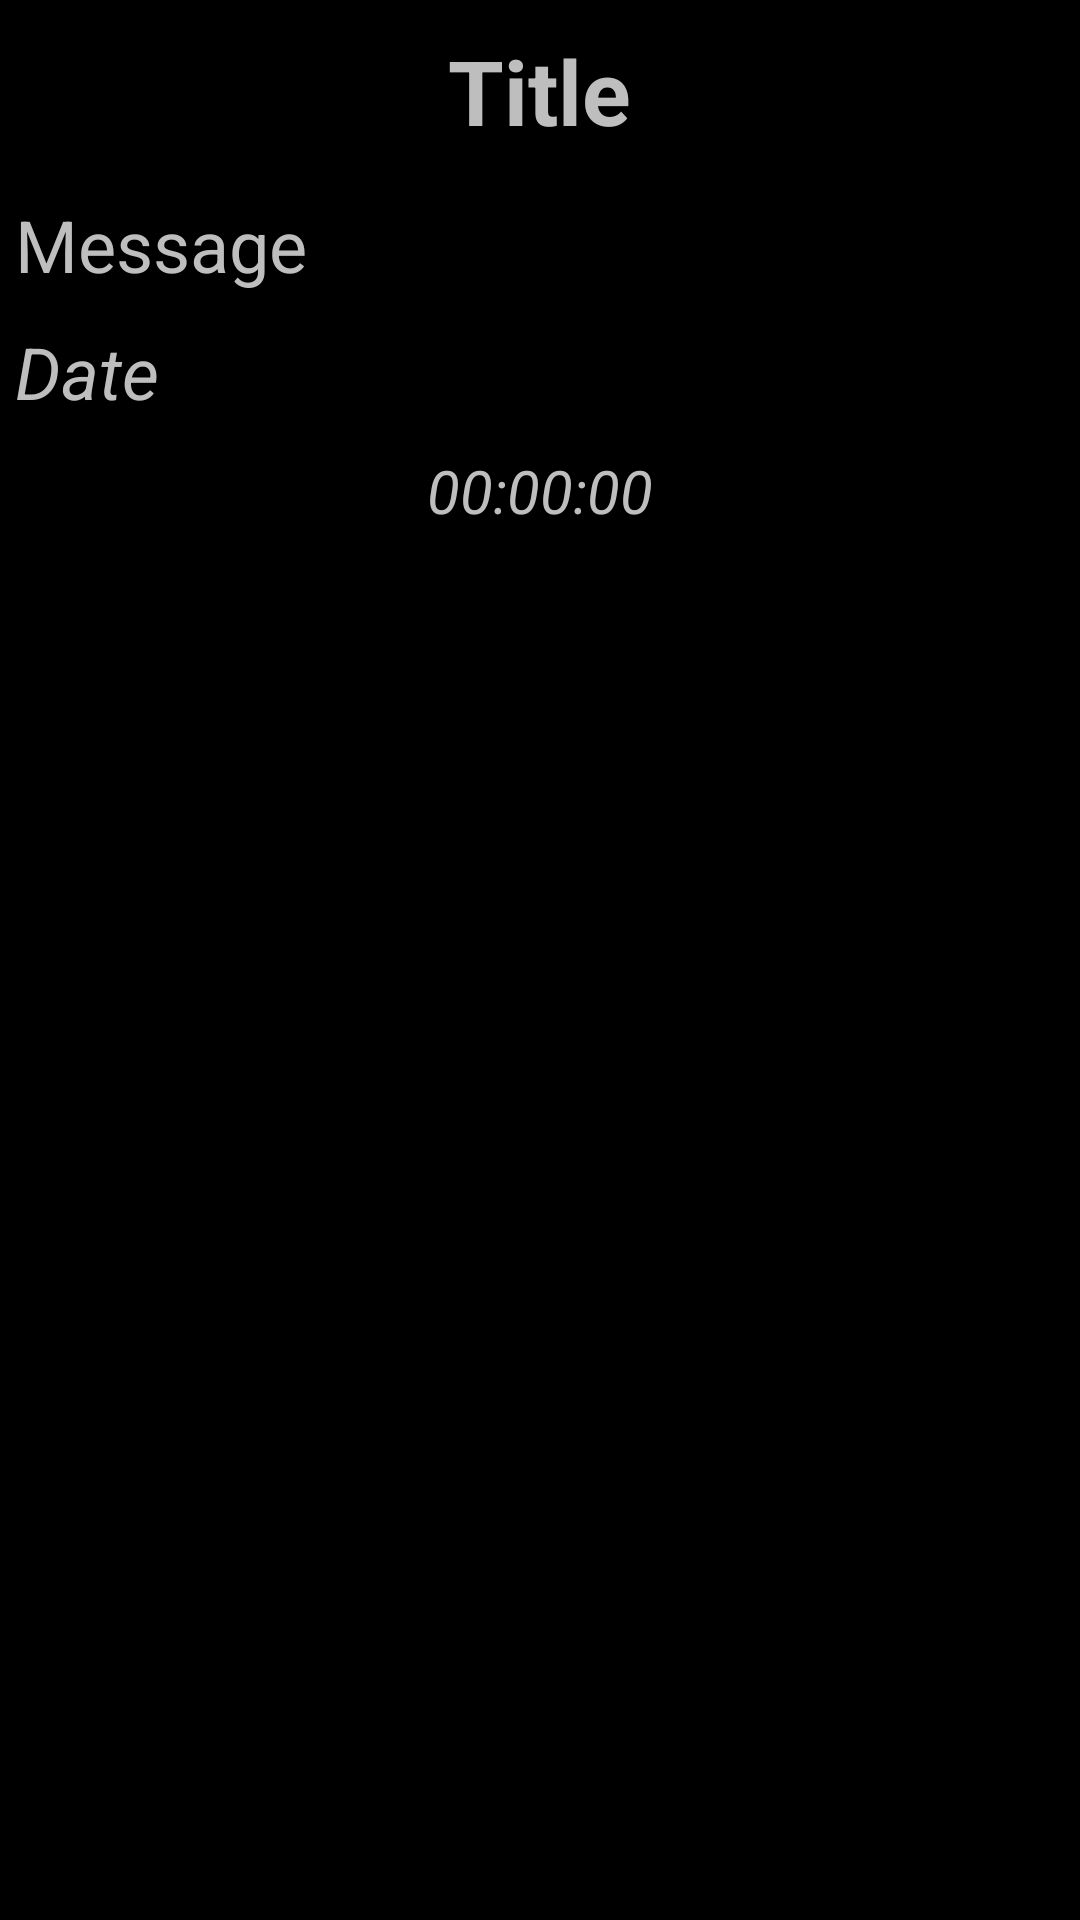

Write the Android layout XML for this screen, with the resource values it uses.
<!-- AndroidManifest.xml: application theme android:Theme.Holo.NoActionBar -->
<!-- res/layout/activity_todo_view.xml -->
<?xml version="1.0" encoding="utf-8"?>
<LinearLayout xmlns:android="http://schemas.android.com/apk/res/android"
    android:layout_width="match_parent"
    android:layout_height="match_parent"
    android:orientation="vertical" >

    <TextView
        android:id="@+id/todoViewTitle"
        android:layout_width="wrap_content"
        android:layout_height="wrap_content"
        android:layout_gravity="center"
        android:layout_margin="10dp"
        android:text="@string/todo_title"
        android:textStyle="bold"
        android:textSize="30sp" />

    <TextView
        android:id="@+id/todoViewMessage"
        android:layout_width="wrap_content"
        android:layout_height="wrap_content"
        android:layout_margin="5dp"
        android:text="@string/todo_message"
        android:textSize="24sp" />

    <TextView
        android:id="@+id/todoViewDate"
        android:layout_width="wrap_content"
        android:layout_height="wrap_content"
        android:layout_margin="5dp"
        android:text="@string/todo_date"
        android:textStyle="italic"
        android:textSize="24sp" />
    
    <TextView
        android:id="@+id/todoTotalTime"
        android:layout_gravity="center"
        android:layout_width="wrap_content"
        android:layout_height="wrap_content"
        android:layout_margin="5dp"
        android:text="@string/initial_timer_time"
        android:textStyle="italic"
        android:textSize="20sp" />
    
    
    <ScrollView
        android:id="@+id/todoViewScroll"
        android:layout_width="match_parent"
        android:layout_height="wrap_content" >

        <LinearLayout
            android:id="@+id/todoViewScrollLinLay"
            android:layout_width="match_parent"
            android:layout_height="match_parent"
            android:orientation="vertical" >
        </LinearLayout>
    </ScrollView>

</LinearLayout>
<!-- resources referenced by this layout -->
<resources>
  <string name="initial_timer_time">00:00:00</string>
  <string name="todo_date">Date</string>
  <string name="todo_message">Message</string>
  <string name="todo_title">Title</string>
</resources>
